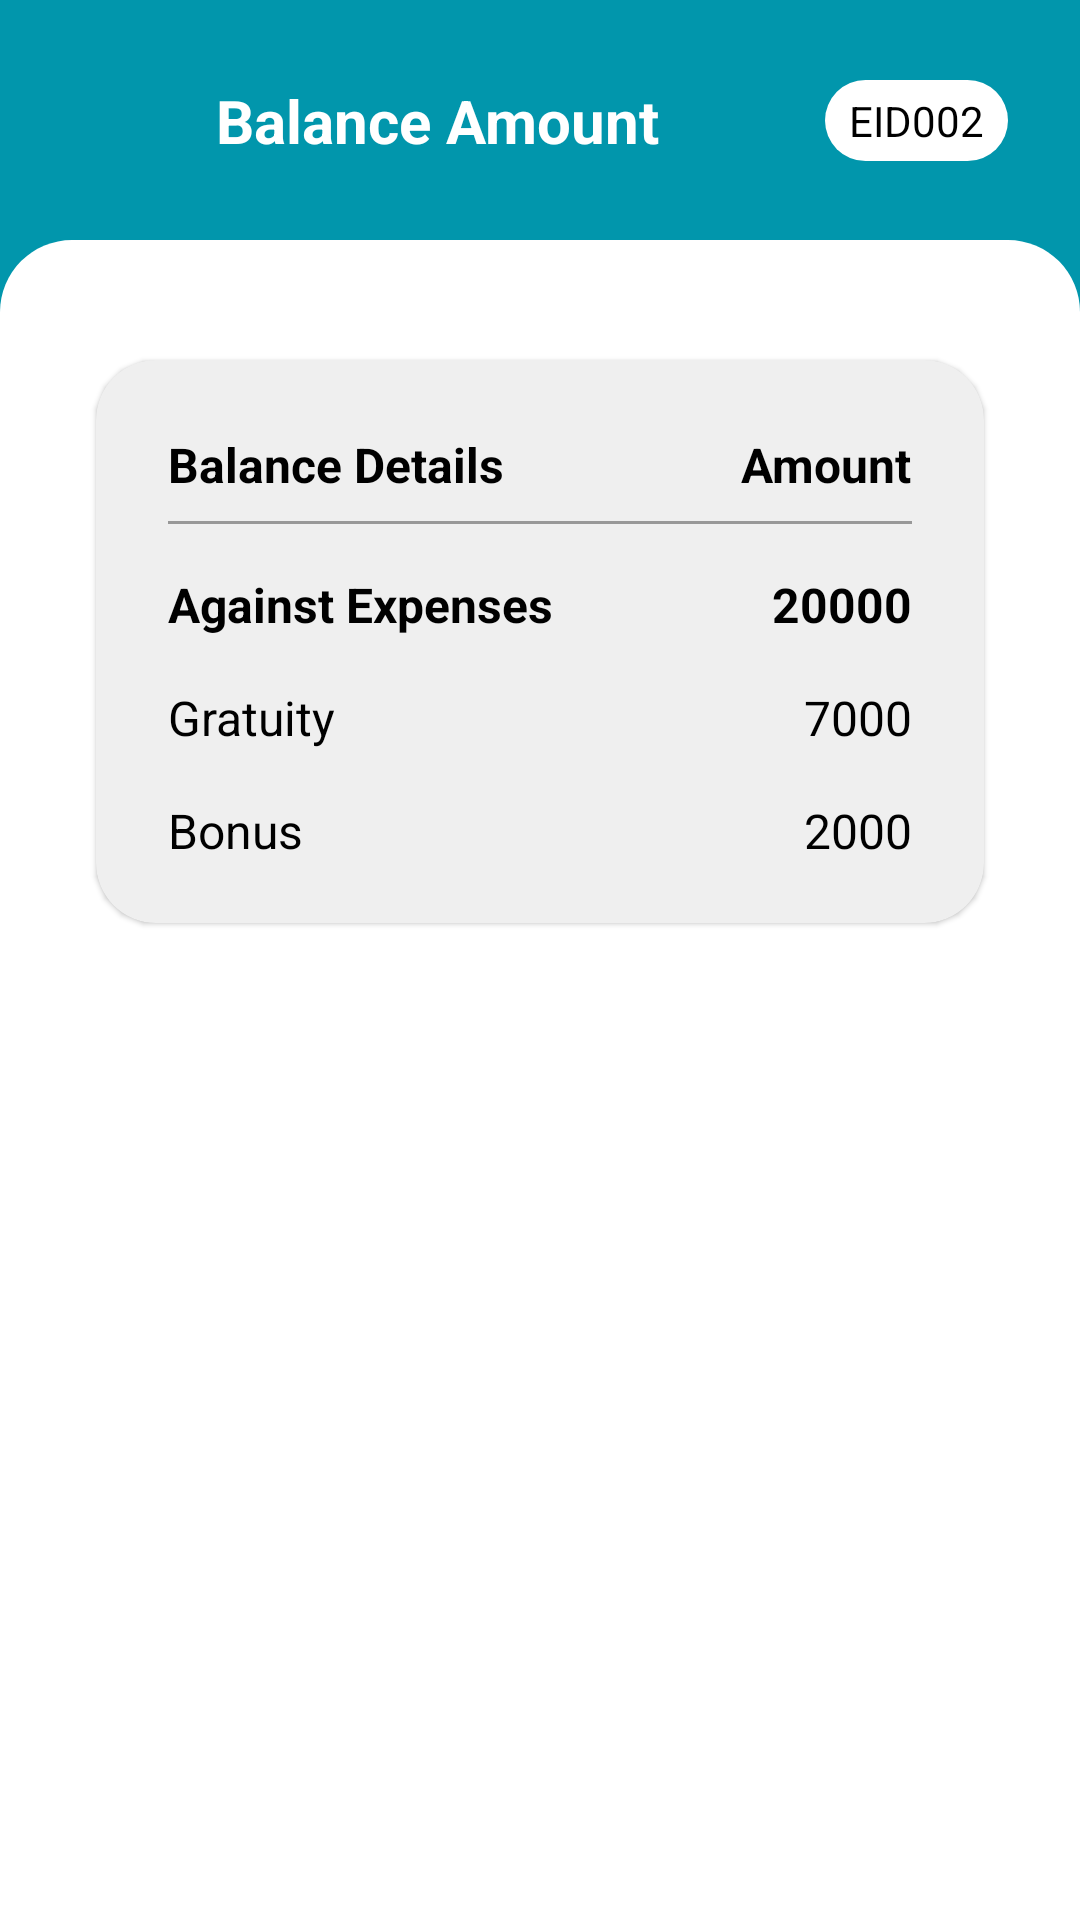

This screen was rendered from an Android layout file. Write that file and the resources it references.
<!-- AndroidManifest.xml: application theme Theme.StaffPortal -->
<!-- res/layout/fragment_balance_amount.xml -->
<?xml version="1.0" encoding="utf-8"?>
<androidx.constraintlayout.widget.ConstraintLayout xmlns:android="http://schemas.android.com/apk/res/android"
    xmlns:app="http://schemas.android.com/apk/res-auto"
    xmlns:tools="http://schemas.android.com/tools"
    android:layout_width="match_parent"
    android:layout_height="match_parent"
    android:background="@color/primary_color_home"
    tools:context=".fragment.BalanceAmountFragment">

    <ImageView
        android:id="@+id/balanceAmountBackImageView"
        android:layout_width="32dp"
        android:layout_height="32dp"
        android:layout_marginStart="24dp"
        android:layout_marginTop="24dp"
        android:layout_marginBottom="16dp"
        android:src="@drawable/round_arrow_back_24"
        android:tint="@color/white"
        app:layout_constraintLeft_toLeftOf="parent"
        app:layout_constraintTop_toTopOf="parent"
        app:tint="@color/white" />

    <TextView
        android:id="@+id/balanceAmountPrimaryTextView"
        android:layout_width="wrap_content"
        android:layout_height="wrap_content"
        android:layout_marginStart="16dp"
        android:text="@string/balance_amount"
        android:textColor="@color/white"
        android:textSize="@dimen/app_title_text_size"
        android:textStyle="bold"
        app:layout_constraintBottom_toBottomOf="@id/balanceAmountBackImageView"
        app:layout_constraintStart_toEndOf="@id/balanceAmountBackImageView"
        app:layout_constraintTop_toTopOf="@id/balanceAmountBackImageView" />

    <TextView
        android:id="@+id/balanceAmountEmployeeIDTextView"
        android:layout_width="wrap_content"
        android:layout_height="wrap_content"
        android:layout_marginEnd="24dp"
        android:background="@drawable/rounded_corners"
        android:paddingStart="8dp"
        android:paddingTop="4dp"
        android:paddingEnd="8dp"
        android:paddingBottom="4dp"
        android:text="EID002"
        android:textColor="@color/black"
        app:layout_constraintBottom_toBottomOf="@id/balanceAmountPrimaryTextView"
        app:layout_constraintEnd_toEndOf="parent"
        app:layout_constraintTop_toTopOf="@id/balanceAmountPrimaryTextView" />


    <ImageView
        android:id="@+id/balanceAmountCornerImageView"
        android:layout_width="match_parent"
        android:layout_height="match_parent"
        android:layout_marginTop="80dp"
        android:src="@drawable/top_rounded_corners"
        app:layout_constraintLeft_toLeftOf="parent"
        app:layout_constraintStart_toEndOf="@id/balanceAmountPrimaryTextView"
        app:layout_constraintTop_toBottomOf="@id/balanceAmountPrimaryTextView" />

    <com.google.android.material.card.MaterialCardView
        android:id="@+id/balanceAmountDetailsCardView"
        android:layout_width="match_parent"
        android:layout_height="wrap_content"
        android:layout_marginStart="32dp"
        android:layout_marginTop="120dp"
        android:layout_marginEnd="32dp"
        app:cardBackgroundColor="@color/secondary"
        app:cardCornerRadius="@dimen/corner_radius_card_button"
        app:layout_constraintEnd_toEndOf="parent"
        app:layout_constraintStart_toStartOf="parent"
        app:layout_constraintTop_toTopOf="parent">

        <androidx.constraintlayout.widget.ConstraintLayout
            android:layout_width="match_parent"
            android:layout_height="match_parent">

            <TextView
                android:id="@+id/balanceAmountDetailsCardHeaderTitleTextView"
                android:layout_width="wrap_content"
                android:layout_height="wrap_content"
                android:layout_marginStart="24dp"
                android:layout_marginTop="24dp"
                android:layout_marginBottom="16dp"
                android:text="@string/balance_details"
                android:textColor="@color/black"
                android:textSize="16sp"
                android:textStyle="bold"
                app:layout_constraintStart_toStartOf="parent"
                app:layout_constraintTop_toTopOf="parent" />

            <TextView
                android:id="@+id/balanceAmountDetailsCardHeaderTotalTextView"
                android:layout_width="wrap_content"
                android:layout_height="wrap_content"
                android:layout_marginTop="24dp"
                android:layout_marginEnd="24dp"
                android:layout_marginBottom="16dp"
                android:text="@string/amount"
                android:textColor="@color/black"
                android:textSize="16sp"
                android:textStyle="bold"
                app:layout_constraintEnd_toEndOf="parent"
                app:layout_constraintTop_toTopOf="parent" />

            <com.google.android.material.divider.MaterialDivider
                android:id="@+id/balanceAmountDetailsCardHeaderDivider"
                android:layout_width="match_parent"
                android:layout_height="wrap_content"
                android:layout_marginStart="24dp"
                android:layout_marginTop="8dp"
                android:layout_marginEnd="24dp"
                app:dividerColor="@color/gray"
                app:layout_constraintEnd_toEndOf="parent"
                app:layout_constraintTop_toBottomOf="@id/balanceAmountDetailsCardHeaderTitleTextView" />

            <TextView
                android:id="@+id/balanceAmountDetailsAgainstExpensesTitleTextView"
                android:layout_width="wrap_content"
                android:layout_height="wrap_content"
                android:layout_marginStart="24dp"
                android:layout_marginTop="16dp"
                android:layout_marginBottom="16dp"
                android:text="Against Expenses"
                android:textColor="@color/black"
                android:textSize="16sp"
                android:textStyle="bold"
                app:layout_constraintStart_toStartOf="parent"
                app:layout_constraintTop_toBottomOf="@id/balanceAmountDetailsCardHeaderDivider" />

            <TextView
                android:id="@+id/balanceAmountDetailsAgainstTotalTextView"
                android:layout_width="wrap_content"
                android:layout_height="wrap_content"
                android:layout_marginTop="16dp"
                android:layout_marginBottom="16dp"
                android:text="20000"
                android:textColor="@color/black"
                android:textSize="16sp"
                android:textStyle="bold"
                app:layout_constraintEnd_toEndOf="@id/balanceAmountDetailsCardHeaderTotalTextView"
                app:layout_constraintTop_toBottomOf="@id/balanceAmountDetailsCardHeaderDivider" />

            <TextView
                android:id="@+id/balanceAmountDetailsGratuityTitleTextView"
                android:layout_width="wrap_content"
                android:layout_height="wrap_content"
                android:layout_marginStart="24dp"
                android:layout_marginTop="16dp"
                android:layout_marginBottom="16dp"
                android:text="Gratuity"
                android:textColor="@color/black"
                android:textSize="16sp"
                app:layout_constraintStart_toStartOf="parent"
                app:layout_constraintTop_toBottomOf="@id/balanceAmountDetailsAgainstExpensesTitleTextView" />

            <TextView
                android:id="@+id/balanceAmountDetailsGratuityTotalTextView"
                android:layout_width="wrap_content"
                android:layout_height="wrap_content"
                android:layout_marginTop="16dp"
                android:layout_marginBottom="16dp"
                android:text="7000"
                android:textColor="@color/black"
                android:textSize="16sp"
                app:layout_constraintEnd_toEndOf="@id/balanceAmountDetailsCardHeaderTotalTextView"
                app:layout_constraintTop_toBottomOf="@id/balanceAmountDetailsAgainstExpensesTitleTextView" />

            <TextView
                android:id="@+id/balanceAmountDetailsBonusTitleTextView"
                android:layout_width="wrap_content"
                android:layout_height="wrap_content"
                android:layout_marginStart="24dp"
                android:layout_marginTop="16dp"
                android:layout_marginBottom="20dp"
                android:text="Bonus"
                android:textColor="@color/black"
                android:textSize="16sp"
                app:layout_constraintStart_toStartOf="parent"
                app:layout_constraintBottom_toBottomOf="parent"
                app:layout_constraintTop_toBottomOf="@id/balanceAmountDetailsGratuityTitleTextView" />

            <TextView
                android:id="@+id/balanceAmountDetailsBonusTotalTextView"
                android:layout_width="wrap_content"
                android:layout_height="wrap_content"
                android:layout_marginTop="16dp"
                android:layout_marginBottom="16dp"
                android:text="2000"
                android:textColor="@color/black"
                android:textSize="16sp"
                app:layout_constraintEnd_toEndOf="@id/balanceAmountDetailsCardHeaderTotalTextView"
                app:layout_constraintTop_toBottomOf="@id/balanceAmountDetailsGratuityTotalTextView" />

            

        </androidx.constraintlayout.widget.ConstraintLayout>

    </com.google.android.material.card.MaterialCardView>

    

</androidx.constraintlayout.widget.ConstraintLayout>
<!-- res/layout/layout_loading.xml (included above) -->
<?xml version="1.0" encoding="utf-8"?>
<androidx.constraintlayout.widget.ConstraintLayout xmlns:android="http://schemas.android.com/apk/res/android"
    xmlns:app="http://schemas.android.com/apk/res-auto"
    android:layout_width="match_parent"
    android:layout_height="match_parent"
    android:background="@color/white">

    <ProgressBar
        android:id="@+id/loadingProgressBar"
        android:layout_width="wrap_content"
        android:layout_height="wrap_content"
        app:layout_constraintBottom_toTopOf="@id/loadingTitleTextView"
        app:layout_constraintEnd_toEndOf="parent"
        app:layout_constraintStart_toStartOf="parent"
        app:layout_constraintTop_toTopOf="parent"
        app:layout_constraintVertical_chainStyle="packed" />


    <TextView
        android:id="@+id/loadingTitleTextView"
        android:layout_width="wrap_content"
        android:layout_height="wrap_content"
        android:layout_marginTop="16dp"
        android:text="@string/leading"
        android:textSize="16sp"
        android:layout_marginBottom="32dp"
        app:layout_constraintBottom_toBottomOf="parent"
        app:layout_constraintEnd_toEndOf="parent"
        app:layout_constraintStart_toStartOf="parent"
        app:layout_constraintTop_toBottomOf="@id/loadingProgressBar"
        app:layout_constraintVertical_chainStyle="packed" />


</androidx.constraintlayout.widget.ConstraintLayout>
<!-- resources referenced by this layout -->
<resources>
  <color name="black">#FF000000</color>
  <color name="gray">#989898</color>
  <color name="primary_color_home">@color/primary</color>
  <color name="secondary">#EFEFEF</color>
  <color name="white">#FFFFFFFF</color>
  <dimen name="app_title_text_size">20sp</dimen>
  <dimen name="corner_radius">24dp</dimen>
  <dimen name="corner_radius_card_button">20dp</dimen>
  <!-- drawable rounded_corners (drawable) -->
  <?xml version="1.0" encoding="UTF-8"?>
  <shape xmlns:android="http://schemas.android.com/apk/res/android">
      <solid android:color="#ffffffff"/>
  
      <padding android:bottom="0dp"
          android:top="0dp"
          android:left="0dp"
          android:right="0dp" />
  
      <corners
          android:topLeftRadius="@dimen/corner_radius"
          android:bottomLeftRadius="@dimen/corner_radius"
          android:bottomRightRadius="@dimen/corner_radius"
          android:topRightRadius="@dimen/corner_radius"/>
  </shape>
  <!-- drawable top_rounded_corners (drawable) -->
  <?xml version="1.0" encoding="UTF-8"?>
  <shape xmlns:android="http://schemas.android.com/apk/res/android">
      <solid android:color="#ffffffff"/>
  
      <padding android:bottom="0dp"
          android:top="0dp"
          android:left="0dp"
          android:right="0dp" />
  
      <corners
          android:topLeftRadius="@dimen/corner_radius"
          android:topRightRadius="@dimen/corner_radius"/>
  </shape>
  <string name="amount">Amount</string>
  <string name="balance_amount">Balance Amount</string>
  <string name="balance_details">Balance Details</string>
  <string name="leading">Leading</string>
  <style name="Theme.StaffPortal" parent="Theme.MaterialComponents.Light.DarkActionBar">
          
          <item name="colorPrimary">@color/primary</item>
          <item name="colorPrimaryVariant">@color/primaryLight</item>
          <item name="colorOnPrimary">@color/white</item>
          
          <item name="colorSecondary">@color/secondary</item>
          <item name="colorSecondaryVariant">@color/secondaryDark</item>
          <item name="colorOnSecondary">@color/black</item>
          
          <item name="android:statusBarColor">?attr/colorPrimaryVariant</item>
          
      </style>
  <color name="primary">#0196AC</color>
  <color name="primaryLight">#ABF0FA</color>
  <color name="secondaryDark">#004F5A</color>
</resources>
